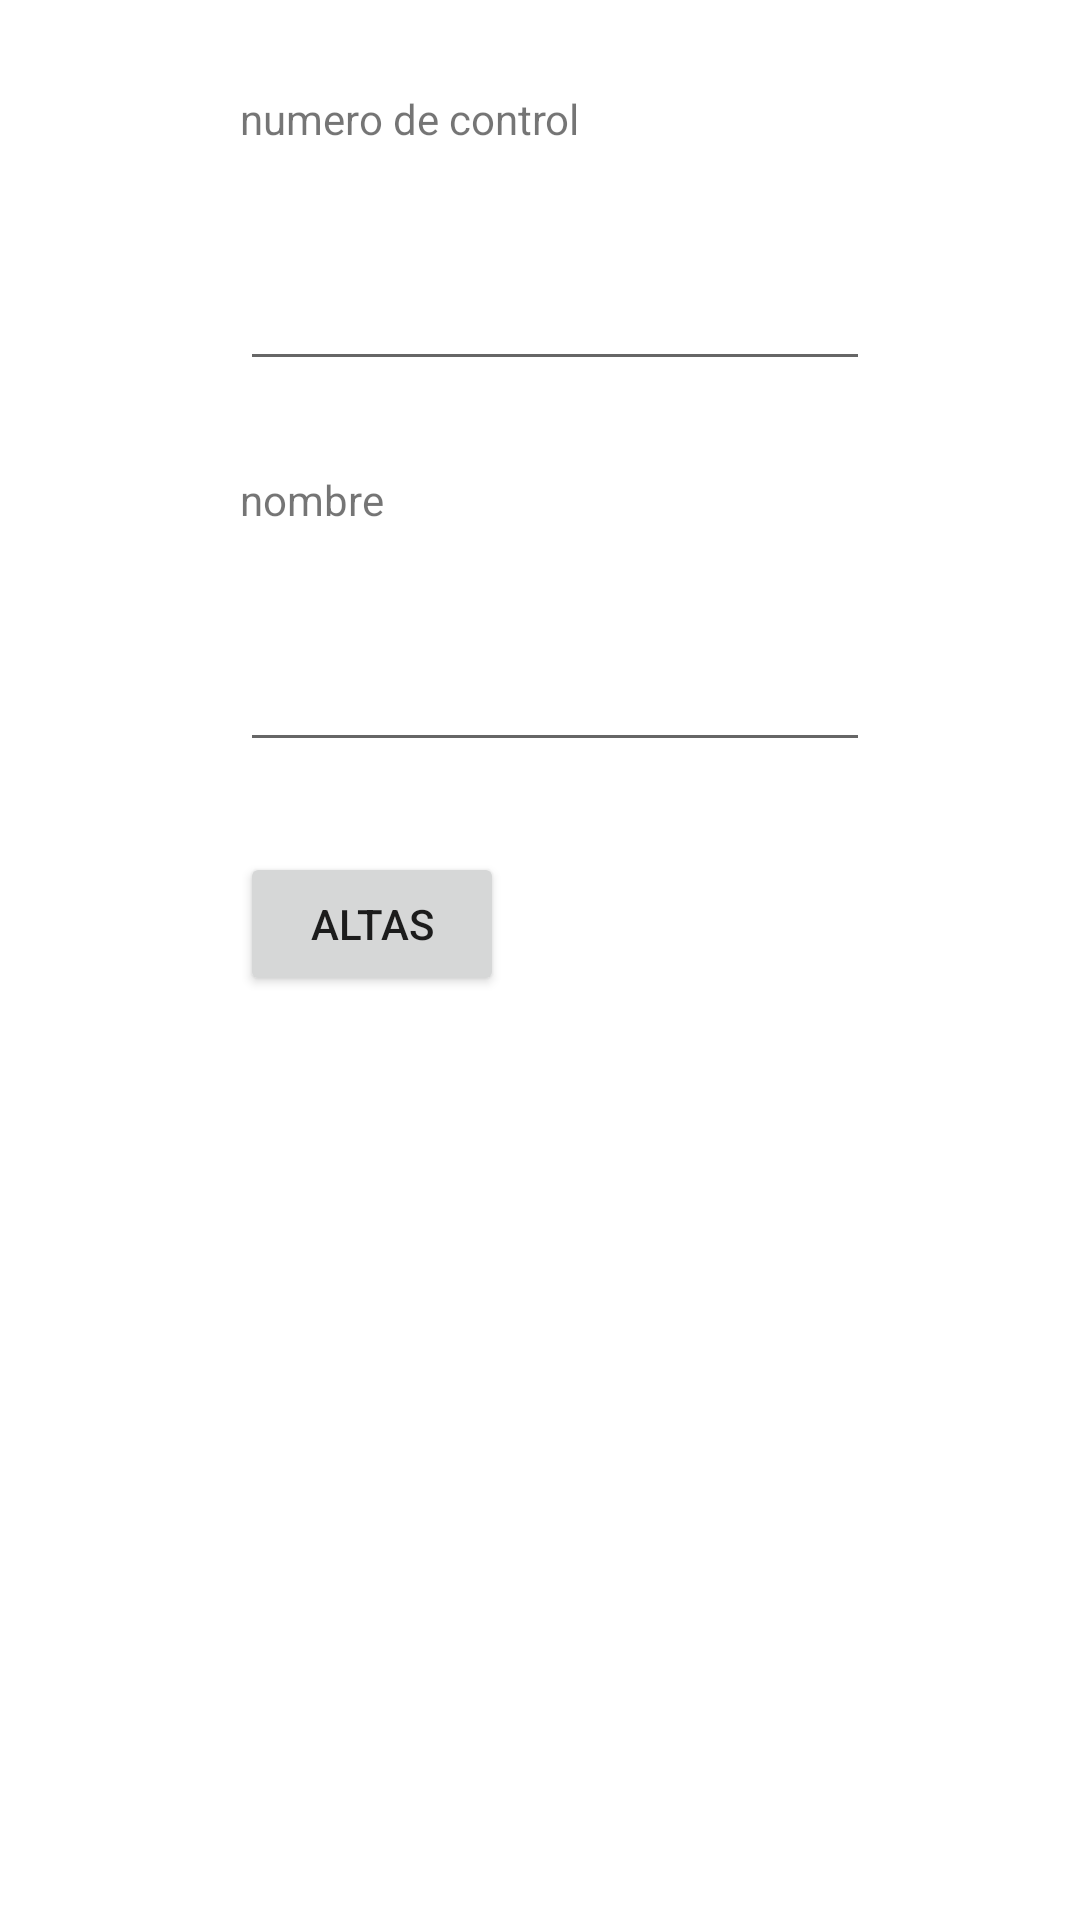

Write the Android layout XML for this screen, with the resource values it uses.
<!-- AndroidManifest.xml: application theme Theme.AndroidABCC -->
<!-- res/layout/activity_altas.xml -->
<?xml version="1.0" encoding="utf-8"?>
<androidx.constraintlayout.widget.ConstraintLayout xmlns:android="http://schemas.android.com/apk/res/android"
    xmlns:app="http://schemas.android.com/apk/res-auto"
    xmlns:tools="http://schemas.android.com/tools"
    android:layout_width="match_parent"
    android:layout_height="match_parent"
    tools:ignore="LabelFor">

    <EditText
        android:id="@+id/cajaControlAltas"
        android:layout_width="wrap_content"
        android:layout_height="wrap_content"
        android:layout_marginStart="80dp"
        android:layout_marginTop="30dp"
        android:ems="10"
        android:inputType="textPersonName"
        android:minHeight="48dp"
        app:layout_constraintStart_toStartOf="parent"
        app:layout_constraintTop_toBottomOf="@+id/textView"
        tools:ignore="SpeakableTextPresentCheck"
        android:autofillHints="" />

    <EditText
        android:id="@+id/cajaNombreAltas"
        android:layout_width="wrap_content"
        android:layout_height="wrap_content"
        android:layout_marginStart="80dp"
        android:layout_marginTop="30dp"
        android:ems="10"
        android:inputType="textPersonName"
        android:minHeight="48dp"
        app:layout_constraintStart_toStartOf="parent"
        app:layout_constraintTop_toBottomOf="@+id/textView2"
        tools:ignore="SpeakableTextPresentCheck"
        android:autofillHints="" />

    <TextView
        android:id="@+id/textView"
        android:layout_width="wrap_content"
        android:layout_height="wrap_content"
        android:layout_marginStart="80dp"
        android:layout_marginTop="30dp"
        android:text="@string/numero_control"
        app:layout_constraintStart_toStartOf="parent"
        app:layout_constraintTop_toTopOf="parent" />

    <TextView
        android:id="@+id/textView2"
        android:layout_width="wrap_content"
        android:layout_height="wrap_content"
        android:layout_marginStart="80dp"
        android:layout_marginTop="30dp"
        android:text="@string/nombre"
        app:layout_constraintStart_toStartOf="parent"
        app:layout_constraintTop_toBottomOf="@+id/cajaControlAltas" />

    <Button
        android:id="@+id/btnEnviarAltas"
        android:layout_width="wrap_content"
        android:layout_height="wrap_content"
        android:layout_marginStart="80dp"
        android:layout_marginTop="30dp"
        android:onClick="agregarRegistro"
        android:text="@string/altas"
        app:layout_constraintStart_toStartOf="parent"
        app:layout_constraintTop_toBottomOf="@+id/cajaNombreAltas" />
</androidx.constraintlayout.widget.ConstraintLayout>
<!-- resources referenced by this layout -->
<resources>
  <string name="altas">altas</string>
  <string name="nombre">nombre</string>
  <string name="numero_control">numero de control</string>
  <style name="Theme.AndroidABCC" parent="Theme.MaterialComponents.DayNight.DarkActionBar">
          
          <item name="colorPrimary">@color/purple_500</item>
          <item name="colorPrimaryVariant">@color/purple_700</item>
          <item name="colorOnPrimary">@color/white</item>
          
          <item name="colorSecondary">@color/teal_200</item>
          <item name="colorSecondaryVariant">@color/teal_700</item>
          <item name="colorOnSecondary">@color/black</item>
          
          <item name="android:statusBarColor">?attr/colorPrimaryVariant</item>
          
      </style>
  <!-- not gathered from this repository: default colours our renderer supplied (Android Studio template values) -->
  <color name="purple_500">#FF6200EE</color>
  <color name="purple_700">#FF3700B3</color>
  <color name="teal_200">#FF03DAC5</color>
  <color name="teal_700">#FF018786</color>
  <color name="black">#FF000000</color>
  <color name="white">#FFFFFFFF</color>
</resources>
